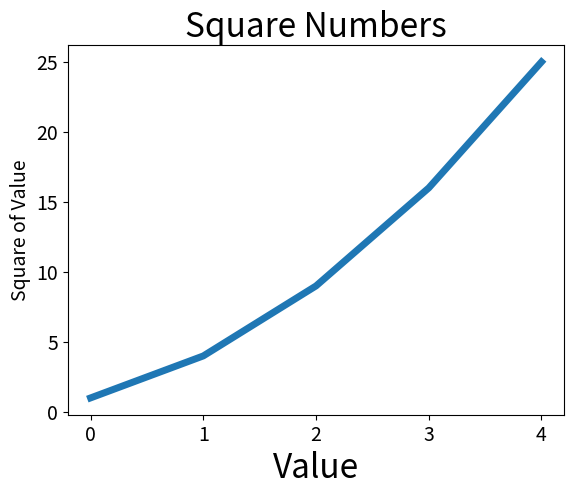

The matplotlib source for this figure:
import matplotlib.pyplot as plt

squares = [1, 4, 9, 16, 25]
plt.plot(squares, linewidth=5)

# Set chart title and label axes.
plt.title("Square Numbers", fontsize=24)
plt.xlabel("Value", fontsize=24)
plt.ylabel("Square of Value", fontsize=14)

# Set size of trick labels.
plt.tick_params(axis='both', labelsize=14)
plt.show()